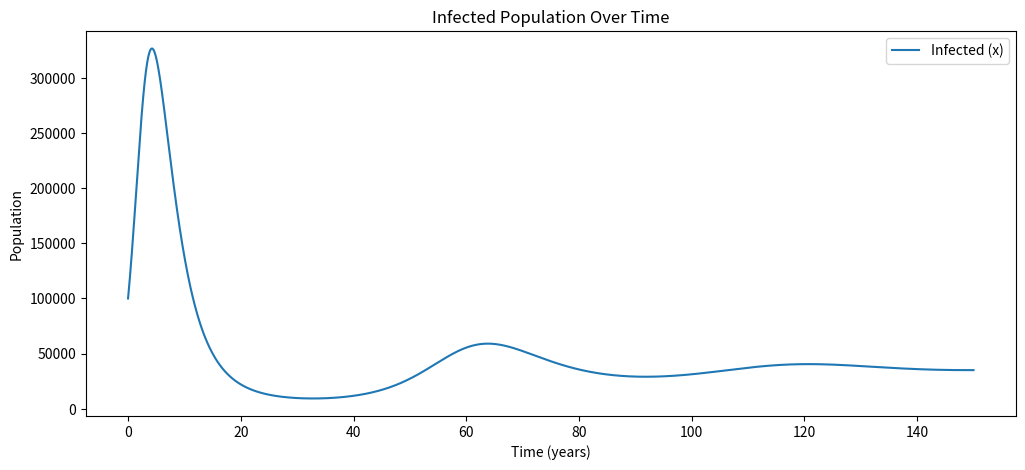
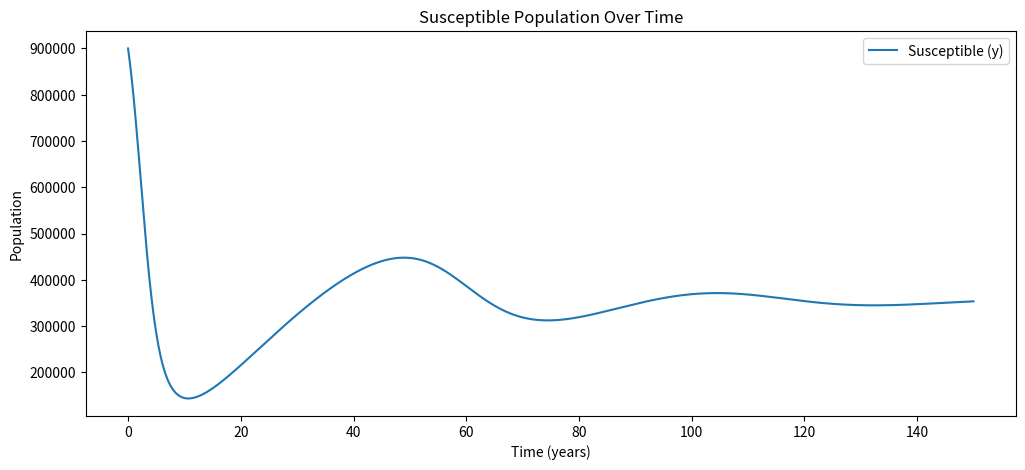
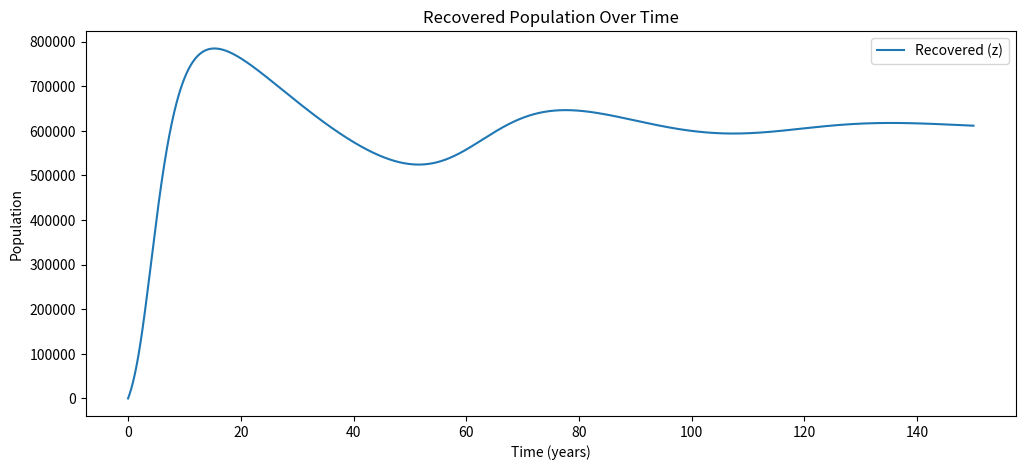

These figures' Python source, in order:
import numpy as np
import matplotlib.pyplot as plt

def euler_method(fx, fy, fz, x0, y0, z0, t0, t_end, dt):
    t_values = np.arange(t0, t_end, dt)
    x_values = np.zeros(len(t_values))
    y_values = np.zeros(len(t_values))
    z_values = np.zeros(len(t_values))
    
    x_values[0] = x0
    y_values[0] = y0
    z_values[0] = z0
    
    for i in range(1, len(t_values)):
        x_values[i] = x_values[i-1] + dt * fx(x_values[i-1], y_values[i-1])
        y_values[i] = y_values[i-1] + dt * fy(x_values[i-1], y_values[i-1])
        z_values[i] = z_values[i-1] + dt * fz(x_values[i-1],z_values[i-1])
    
    return t_values, x_values, y_values, z_values

def plot_results(t, x, y, z):
    plt.figure(figsize=(12, 5))
    plt.plot(t, x, label='Infected (x)')
    plt.xlabel('Time (years)')
    plt.ylabel('Population')
    plt.title('Infected Population Over Time')
    plt.legend()
    plt.show()
    
    plt.figure(figsize=(12, 5))
    plt.plot(t, y, label='Susceptible (y)')
    plt.xlabel('Time (years)')
    plt.ylabel('Population')
    plt.title('Susceptible Population Over Time')
    plt.legend()
    plt.show()
    
    plt.figure(figsize=(12, 5))
    plt.plot(t, z, label='Recovered (z)')
    plt.xlabel('Time (years)')
    plt.ylabel('Population')
    plt.title('Recovered Population Over Time')
    plt.legend()
    plt.show()

# Given parameters
N = 1_000_000
x0 = 100_000
y0 = 900_000
z0 = 0
A = 1e-6  # Infection rate (year^-1)
B = 0.333  # Removal rate (year^-1) 
a = 0.02  # Death rate (year^-1)
b = 0.02  # Birth rate (year^-1)
dt = 1 / 365  # Time step (1 day in years)
t0, t_end = 0, 150

def fx(x, y): return A * x * y - B * x - a * x

def fy(x, y): return b * N - A * x * y - a * y

def fz(x,z): return B * x - a * z

t_values, x_values, y_values, z_values = euler_method(fx, fy, fz, x0, y0, z0, t0, t_end, dt)
plot_results(t_values, x_values, y_values, z_values)

# Find times when x reaches peaks
from scipy.signal import find_peaks
peaks, _ = find_peaks(x_values)
peak_times = t_values[peaks]
print(f'Endemic breakouts occur at times: {peak_times}')
